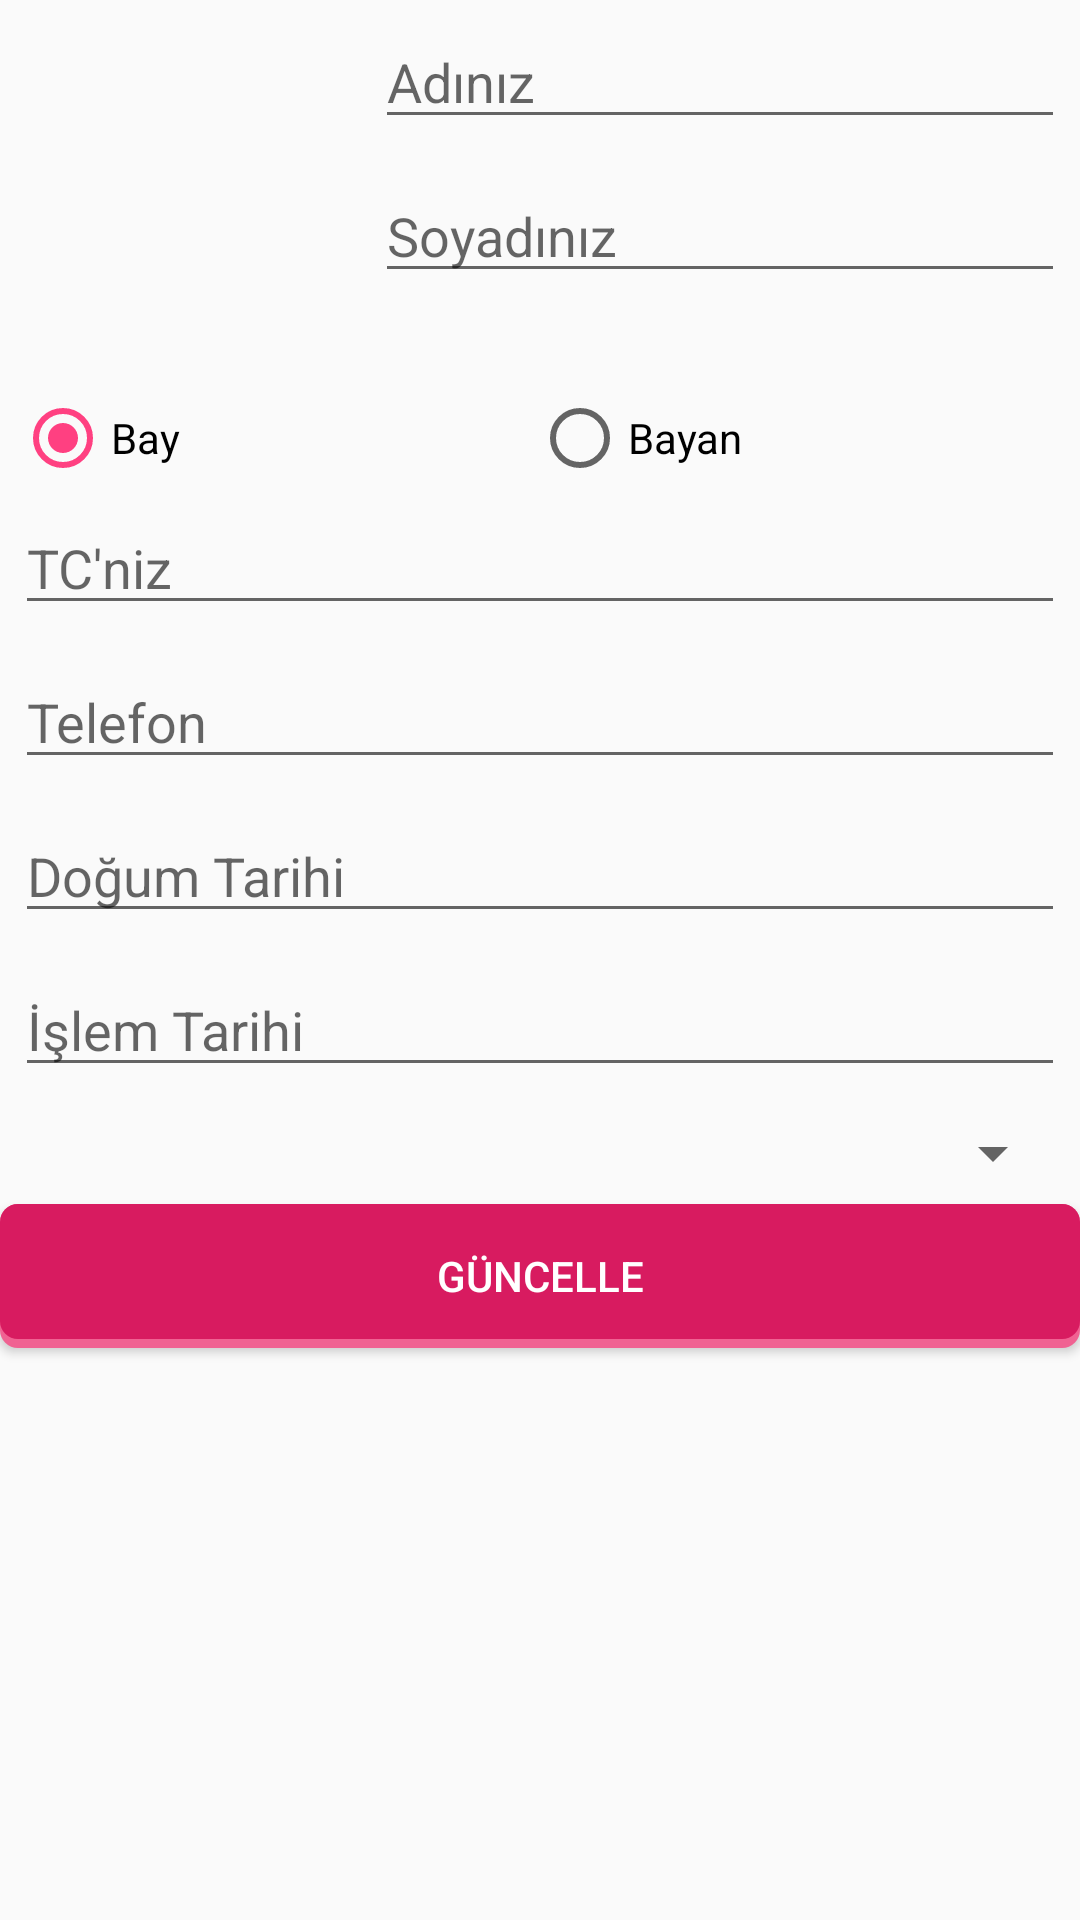

This screen was rendered from an Android layout file. Write that file and the resources it references.
<!-- AndroidManifest.xml: application theme AppTheme -->
<!-- res/layout/kisi_kayit_duzenle.xml -->
<?xml version="1.0" encoding="utf-8"?>
<LinearLayout xmlns:android="http://schemas.android.com/apk/res/android"
    xmlns:app="http://schemas.android.com/apk/res-auto"
    xmlns:tools="http://schemas.android.com/tools"
    android:layout_width="match_parent"
    android:layout_height="match_parent"
    android:id="@+id/lytduzenle"
    app:layout_behavior="@string/appbar_scrolling_view_behavior"
    tools:context="com.jmteknoloji.jmtech.toplubasliklismsapp.ActKayitDuzenleActivity"
    tools:showIn="@layout/kisi_kayit_duzenle"
    android:orientation="vertical">

    <LinearLayout
        android:layout_width="match_parent"
        android:layout_height="wrap_content"
        android:focusable="true"
        android:focusableInTouchMode="true"
        android:orientation="horizontal"
        android:id="@+id/linearLayout"
        android:layout_alignParentTop="true"
        android:layout_alignParentStart="true">

        <ImageView
            android:id="@+id/upkisiimagem"
            android:layout_width="110dp"
            android:layout_height="110dp"
            android:layout_margin="5dp"
            android:layout_marginRight="15dp"

            app:srcCompat="@drawable/person"
            tools:ignore="ContentDescription" />

        <LinearLayout
            android:layout_width="match_parent"
            android:layout_height="wrap_content"
            android:orientation="vertical"

            >

            <EditText
                android:id="@+id/upkisiadi"
                android:layout_width="match_parent"
                android:layout_height="wrap_content"
                android:layout_weight="1"
                android:inputType="textPersonName"
                android:hint="Adınız"
                android:layout_margin="5dp"
                />

            <EditText
                android:id="@+id/upkisisoyadi"
                android:layout_width="match_parent"
                android:layout_height="wrap_content"
                android:layout_weight="1"
                android:inputType="textPersonName"
                android:hint="Soyadınız"
                android:layout_margin="5dp"
                />
        </LinearLayout>
    </LinearLayout>

    <LinearLayout
        android:layout_width="match_parent"
        android:layout_height="match_parent"
        android:layout_alignParentStart="true"
        android:layout_alignParentTop="true"
        android:layout_marginTop="5dp"
        android:orientation="vertical"
        >


        <LinearLayout
            android:layout_width="match_parent"
            android:layout_height="wrap_content"
            android:layout_marginTop="5dp"
            android:orientation="horizontal">

            <RadioGroup
                android:layout_width="wrap_content"
                android:layout_height="wrap_content"
                android:orientation="horizontal"
                android:layout_weight="1">

                <RadioButton
                    android:id="@+id/upkisibay"
                    android:layout_width="wrap_content"
                    android:layout_height="wrap_content"
                    android:layout_marginLeft="5dp"
                    android:layout_weight="1"
                    android:checked="true"
                    android:text="Bay"
                    tools:ignore="RtlHardcoded" />

                <RadioButton
                    android:id="@+id/upkisibayan"
                    android:layout_width="wrap_content"
                    android:layout_height="wrap_content"
                    android:layout_marginLeft="5dp"
                    android:layout_weight="1"
                    android:text="Bayan"
                    tools:ignore="RtlHardcoded" /></RadioGroup>
        </LinearLayout>

        <EditText
            android:id="@+id/upkisitc"
            android:layout_width="match_parent"
            android:layout_height="wrap_content"
            android:layout_marginTop="5dp"

            android:inputType="textPersonName"
            android:hint="TC'niz"
            tools:ignore="LabelFor"
            android:maxLength="11"
            android:layout_margin="5dp"/>

        <EditText
            android:id="@+id/upkisitel"
            android:layout_width="match_parent"
            android:layout_height="wrap_content"

            android:layout_margin="5dp"
            android:hint="Telefon"
            android:inputType="phone"
            android:maxLength="16" />

        <EditText
            android:id="@+id/upkisidtarihi"
            android:layout_width="match_parent"
            android:layout_height="wrap_content"

            android:inputType="date"
            android:layout_margin="5dp"
            android:maxLength="10"
            android:hint="Doğum Tarihi"/>

        <EditText
            android:id="@+id/upkisiitarihi"
            android:layout_width="match_parent"
            android:layout_height="wrap_content"

            android:inputType="date"
            android:maxLength="10"
            android:layout_margin="5dp"
            android:hint="İşlem Tarihi"/>


        <Spinner
            android:id="@+id/upkisidyeri"
            android:layout_width="match_parent"
            android:layout_height="wrap_content"
            android:layout_margin="5dp" />

        <Button
            android:id="@+id/btnGuncelle"
            android:layout_width="match_parent"
            android:layout_height="wrap_content"
            android:text="Güncelle"
            android:background="@drawable/buton"
            android:textColor="@color/colorwhite"/>


    </LinearLayout>


</LinearLayout>
<!-- resources referenced by this layout -->
<resources>
  <color name="colorwhite">#FFFFFF</color>
  <!-- drawable buton (drawable) -->
  <?xml version="1.0" encoding="utf-8"?>
  <selector xmlns:android="http://schemas.android.com/apk/res/android">
  
      <item
          android:drawable="@drawable/buton_pressed"
          android:state_focused="true"
          android:state_pressed="false"/>
      <item
          android:drawable="@drawable/buton_pressed"
          android:state_focused="true"
          android:state_pressed="true"/>
      <item
          android:drawable="@drawable/buton_pressed"
          android:state_focused="false"
          android:state_pressed="true"/>
      <item
          android:drawable="@drawable/normal_buton"/>
  
  </selector>
  <style name="AppTheme" parent="Theme.AppCompat.Light.DarkActionBar">
          
          <item name="colorPrimary">@color/colorPrimary</item>
          <item name="colorPrimaryDark">@color/colorPrimaryDark</item>
          <item name="colorAccent">@color/colorAccent</item>
  
      </style>
  <!-- drawable buton_pressed (drawable) -->
  <?xml version="1.0" encoding="utf-8"?>
  <layer-list xmlns:android="http://schemas.android.com/apk/res/android" >
  
      <item>
          <shape android:shape="rectangle" >
              <corners android:radius="6dp" />
              <solid android:color="#00695C" />
          </shape>
      </item>
  
      <item android:bottom="3dp">
          <shape android:shape="rectangle" >
              <corners android:radius="6dp" />
              <solid android:color="#26A69A" />
          </shape>
      </item>
  
  </layer-list>
  <!-- drawable normal_buton (drawable) -->
  <?xml version="1.0" encoding="utf-8"?>
  <layer-list xmlns:android="http://schemas.android.com/apk/res/android" >
  
      <item>
          <shape android:shape="rectangle" >
              <corners android:radius="6dp" />
              <solid android:color="#F06292" />
          </shape>
      </item>
  
      <item android:bottom="3dp">
          <shape android:shape="rectangle" >
              <corners android:radius="6dp" />
              <solid android:color="#D81B60" />
          </shape>
      </item>
  
  </layer-list>
  <color name="colorPrimary">#FF4081</color>
  <color name="colorPrimaryDark">#D81B60</color>
  <color name="colorAccent">#FF4081</color>
</resources>
